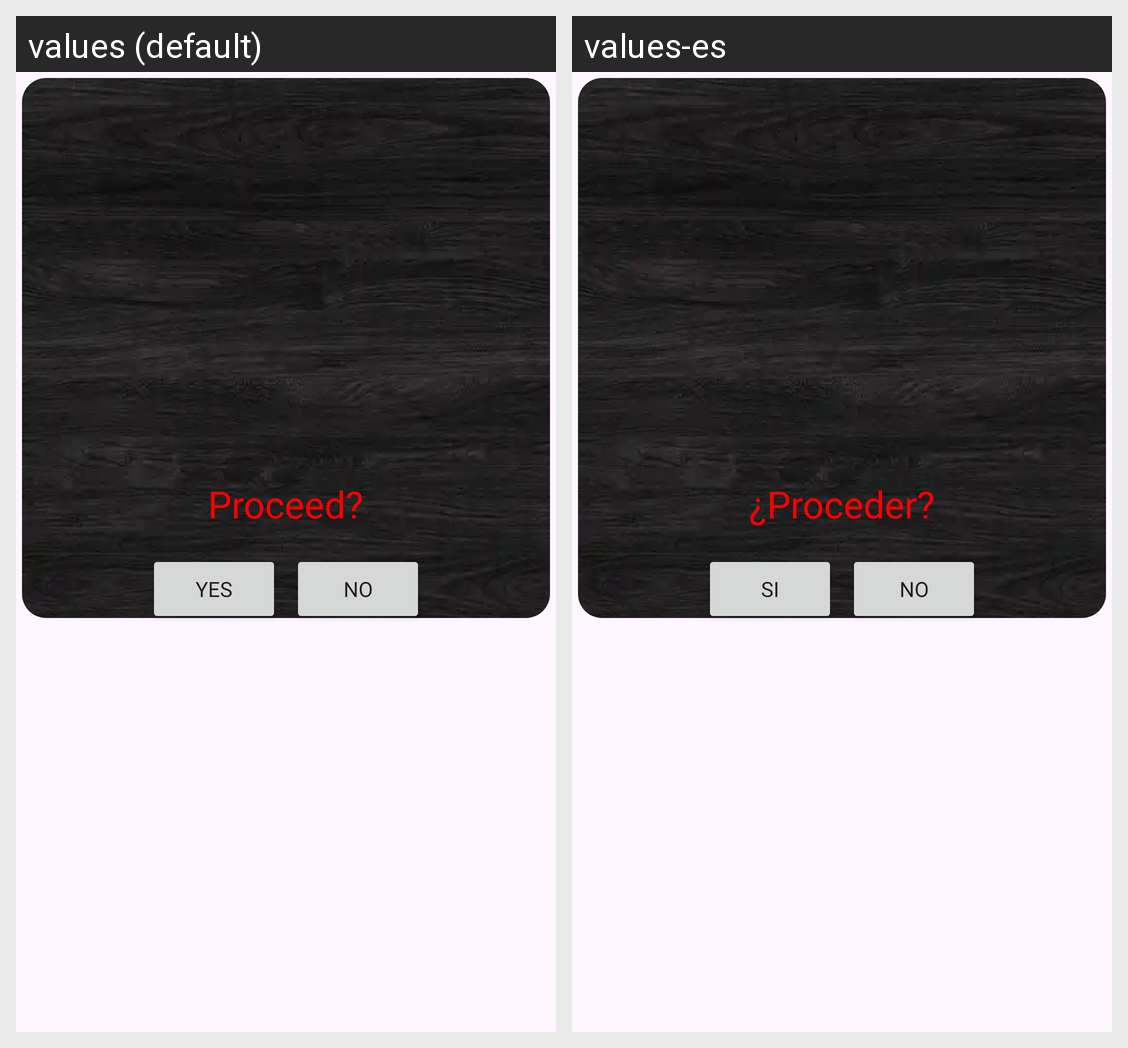

The Android screen above is rendered under two locales of the same app. Produce the string resources it draws, with the default and per-locale values.
Android screen res/layout/dialog_confirmation.xml rendered under 2 locales, left to right: values (default), values-es. Device: Nexus 5 (rendered at 1080×1920; each locale shown at half size, 540×960, under a caption strip naming it); theme Theme.Werewolf.
Strings drawn on this screen, with the default value and each locale's value (text and hints the layout hard-codes, and strings that could not be matched under every locale, appear in the picture but are not listed):

proceed
  values: Proceed?
  values-es: ¿Proceder?

yes
  values: Yes
  values-es: Si

no
  values: No
  values-es: No
